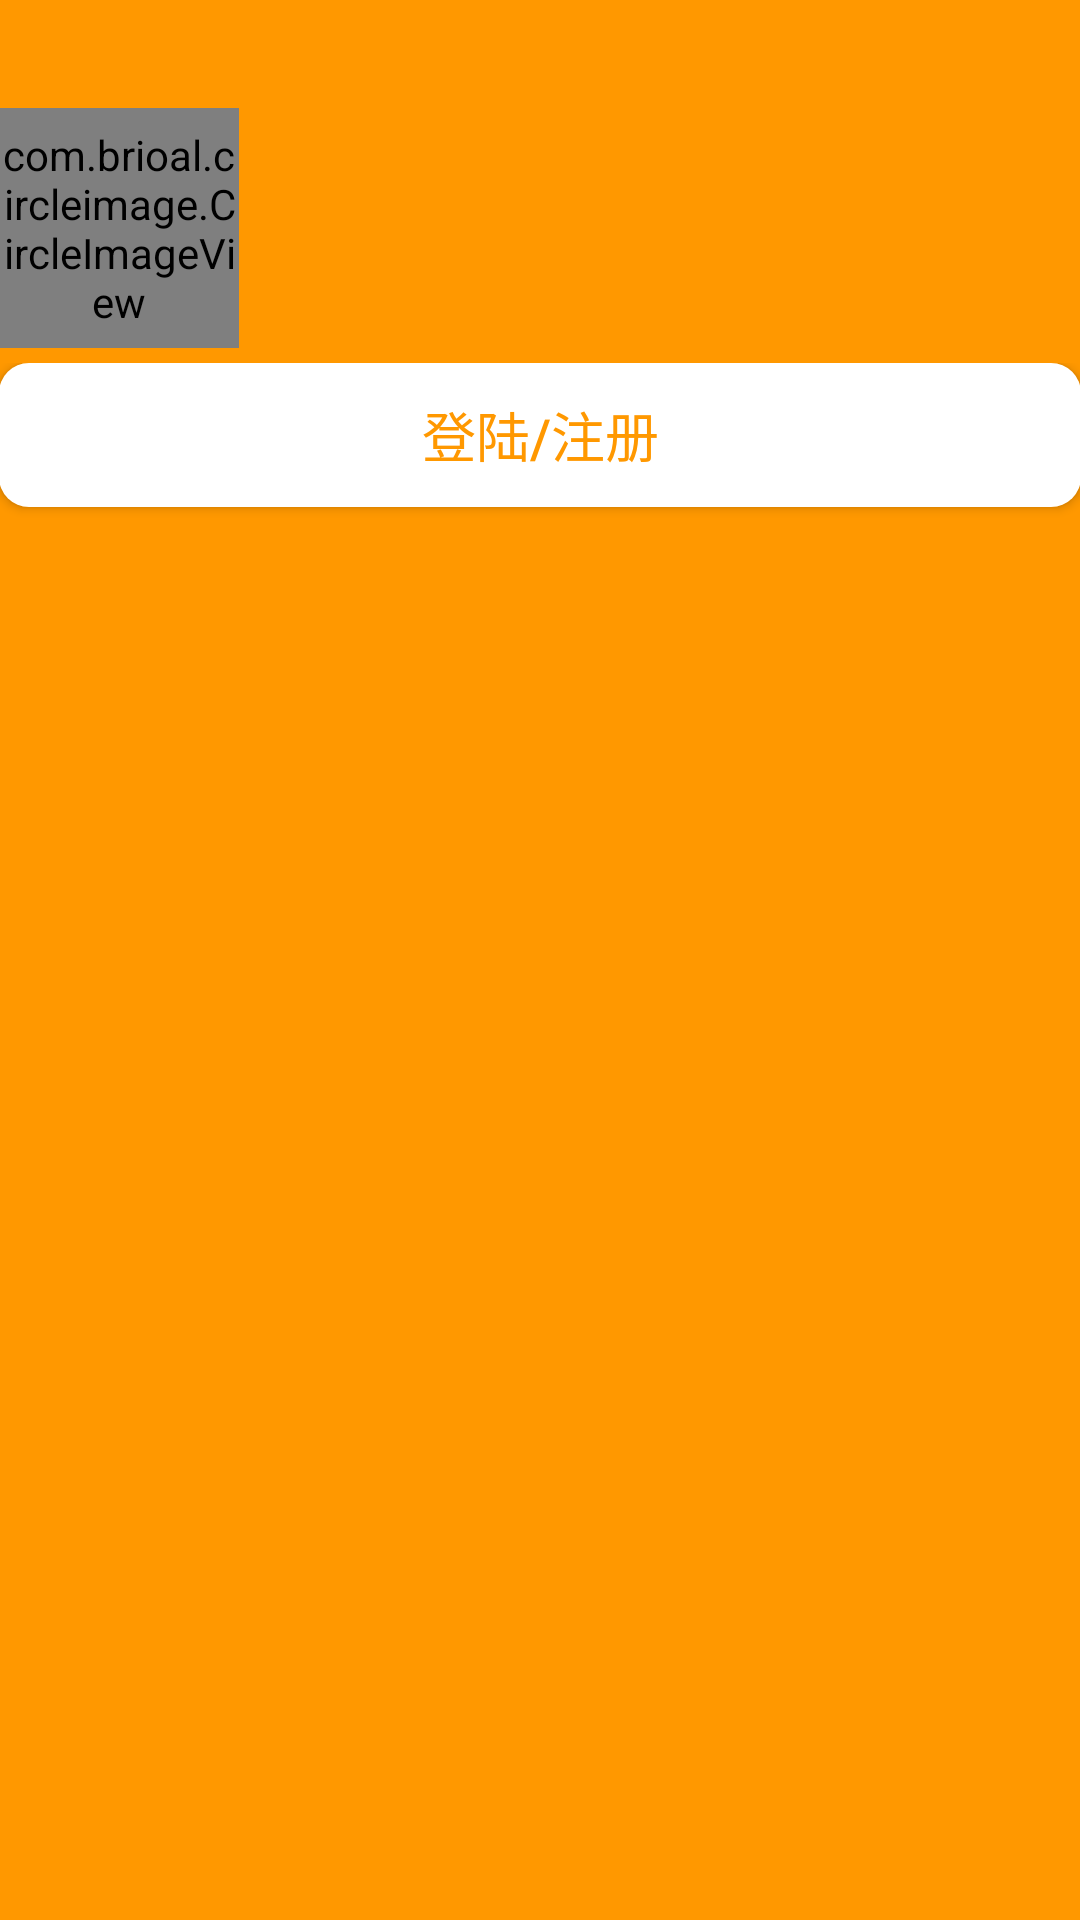

Layout XML and referenced resources for this Android screen:
<!-- AndroidManifest.xml: application theme AppTheme -->
<!-- res/layout/nav_header_main.xml -->
<?xml version="1.0" encoding="utf-8"?>
<LinearLayout
    xmlns:android="http://schemas.android.com/apk/res/android"
    xmlns:app="http://schemas.android.com/apk/res-auto"
    android:layout_width="match_parent"
    android:layout_height="180dp"
    android:background="@color/colorPrimary"
    android:gravity="bottom"
    android:orientation="vertical"
    android:paddingLeft="@dimen/activity_horizontal_margin"
    android:paddingRight="@dimen/activity_horizontal_margin"
    android:paddingTop="36dp"
    android:theme="@style/ThemeOverlay.AppCompat.Dark">

    <com.brioal.circleimage.CircleImageView
        android:id="@+id/main_head_iv_head"
        android:layout_width="80dp"
        android:layout_height="80dp"
        android:src="@mipmap/ic_head_default"
        app:srcCompat="@android:drawable/sym_def_app_icon"/>

    <RelativeLayout
        android:layout_width="match_parent"
        android:layout_height="match_parent"
        android:paddingTop="5dp">

        <Button
            android:layout_width="match_parent"
            android:layout_height="wrap_content"
            android:background="@drawable/head_btn_login_bg"
            android:gravity="center"
            android:text="登陆/注册"
            android:textColor="@color/colorPrimary"
            android:textSize="18sp"
            android:visibility="visible"/>

        <TextView
            android:id="@+id/main_head_tv_name"
            android:layout_width="match_parent"
            android:layout_height="wrap_content"
            android:text="用户ID"
            android:textAppearance="@style/TextAppearance.AppCompat.Body1"
            android:textColor="@android:color/white"
            android:textSize="20sp"
            android:visibility="gone"/>

        <TextView
            android:id="@+id/main_head_tv_desc"
            android:layout_width="wrap_content"
            android:layout_height="wrap_content"
            android:layout_alignParentBottom="true"
            android:layout_below="@id/main_head_tv_name"
            android:layout_marginLeft="10dp"
            android:gravity="center_vertical"
            android:text="任务"
            android:textColor="@android:color/white"
            android:visibility="gone"/>

    </RelativeLayout>


</LinearLayout>
<!-- resources referenced by this layout -->
<resources>
  <color name="colorPrimary">#ff9800</color>
  <!-- drawable head_btn_login_bg (drawable) -->
  <?xml version="1.0" encoding="utf-8"?>
  <shape   xmlns:android="http://schemas.android.com/apk/res/android">
      <solid android:color="#ffffff"/>
      <corners android:radius="10dp"/>
  </shape>
  <style name="AppTheme" parent="Theme.AppCompat.Light.DarkActionBar">
          <item name="colorPrimary">@color/colorPrimary</item>
          <item name="colorPrimaryDark">@color/colorPrimaryDark</item>
          <item name="colorAccent">@color/colorAccent</item>
      </style>
  <color name="colorPrimaryDark">#ff9800</color>
  <color name="colorAccent">#ff6e40</color>
</resources>
